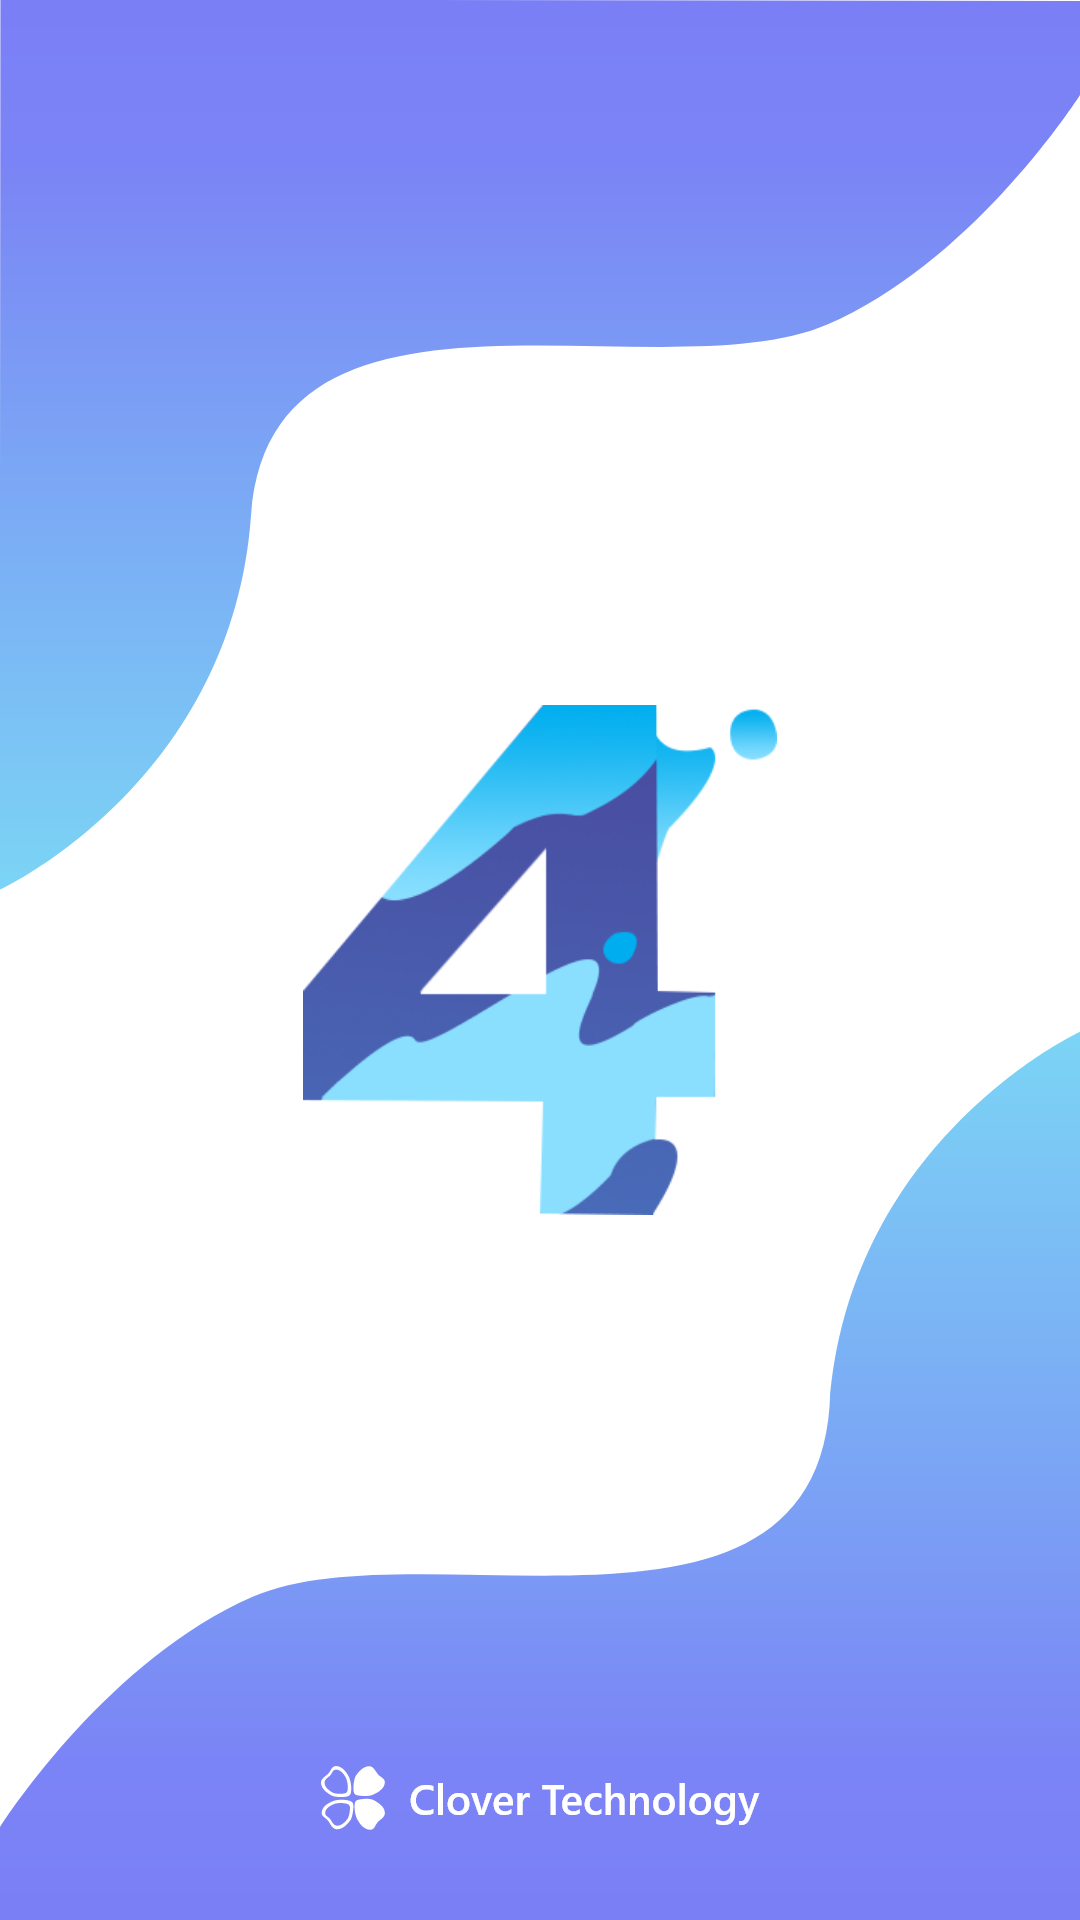

Here is an Android app screen rendered from its layout file. Give the layout XML and the strings, colors and styles it references.
<!-- AndroidManifest.xml: application theme AppTheme -->
<!-- res/layout/activity_splash_screen.xml -->
<?xml version="1.0" encoding="utf-8"?>
<RelativeLayout xmlns:android="http://schemas.android.com/apk/res/android"
    xmlns:app="http://schemas.android.com/apk/res-auto"
    xmlns:tools="http://schemas.android.com/tools"
    android:layout_width="match_parent"
    android:layout_height="match_parent"
    android:background="@drawable/splashscreen_1"
    tools:context=".SplashScreen">

    <LinearLayout
        android:layout_width="match_parent"
        android:layout_height="wrap_content"
        android:orientation="horizontal"
        android:gravity="center"
        android:animateLayoutChanges="true"
        android:layout_centerVertical="true">

        <ImageView
            android:id="@+id/app_logo_splash"
            android:layout_height="wrap_content"
            android:layout_width="wrap_content"
            android:transitionName="4logo"
            android:background="@drawable/logo_app"/>

        <TextView
            android:id="@+id/splashschool"
            android:layout_width="wrap_content"
            android:layout_height="wrap_content"
            android:text="School"
            android:fontFamily="@font/poppins_regular"
            android:textSize="42sp"
            android:visibility="gone"/>
    </LinearLayout>


</RelativeLayout>
<!-- resources referenced by this layout -->
<resources>
  <!-- drawable logo_app (drawable) -->
  <vector xmlns:android="http://schemas.android.com/apk/res/android"
      android:width="158dp"
      android:height="170dp"
      android:viewportWidth="158"
      android:viewportHeight="170">
    <path
        android:pathData="M0,0h158v170h-158z"/>
  </vector>
  <!-- drawable splashscreen_1: png bitmap (drawable-hdpi, 27722 bytes) -->
  <style name="AppTheme" parent="Theme.AppCompat.Light.NoActionBar">
          
          <item name="android:windowContentTransitions">true</item>
          <item name="colorPrimary">@color/colorPrimary</item>
          <item name="colorPrimaryDark">@color/colorPrimaryDark</item>
          <item name="colorAccent">@color/colorAccent</item>
      </style>
  <color name="colorPrimary">#6f4a8e</color>
  <color name="colorPrimaryDark">#3700B3</color>
  <color name="colorAccent">#7B7FF6</color>
</resources>
